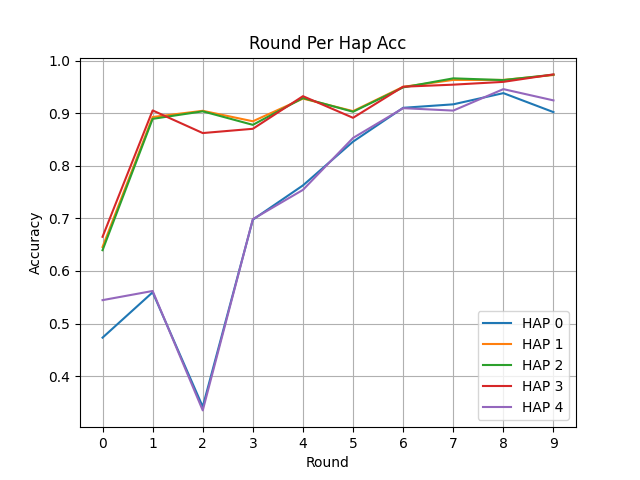

The table this chart was drawn from, first rows:
Round, HAP 0, HAP 1, HAP 2, HAP 3, HAP 4
0, 0.4733, 0.6456, 0.6395, 0.665, 0.5446
1, 0.5595, 0.8927, 0.8892, 0.9052, 0.562
2, 0.342, 0.9045, 0.9035, 0.8622, 0.335
3, 0.6976, 0.8846, 0.8778, 0.8703, 0.6985
4, 0.7627, 0.9277, 0.9288, 0.9323, 0.7542
5, 0.8459, 0.9039, 0.9027, 0.8912, 0.8529
6, 0.9102, 0.9501, 0.949, 0.9503, 0.9095
7, 0.9168, 0.9632, 0.9662, 0.9542, 0.9049
8, 0.9381, 0.9632, 0.9629, 0.9595, 0.9457
9, 0.902, 0.9725, 0.9732, 0.9737, 0.9243
